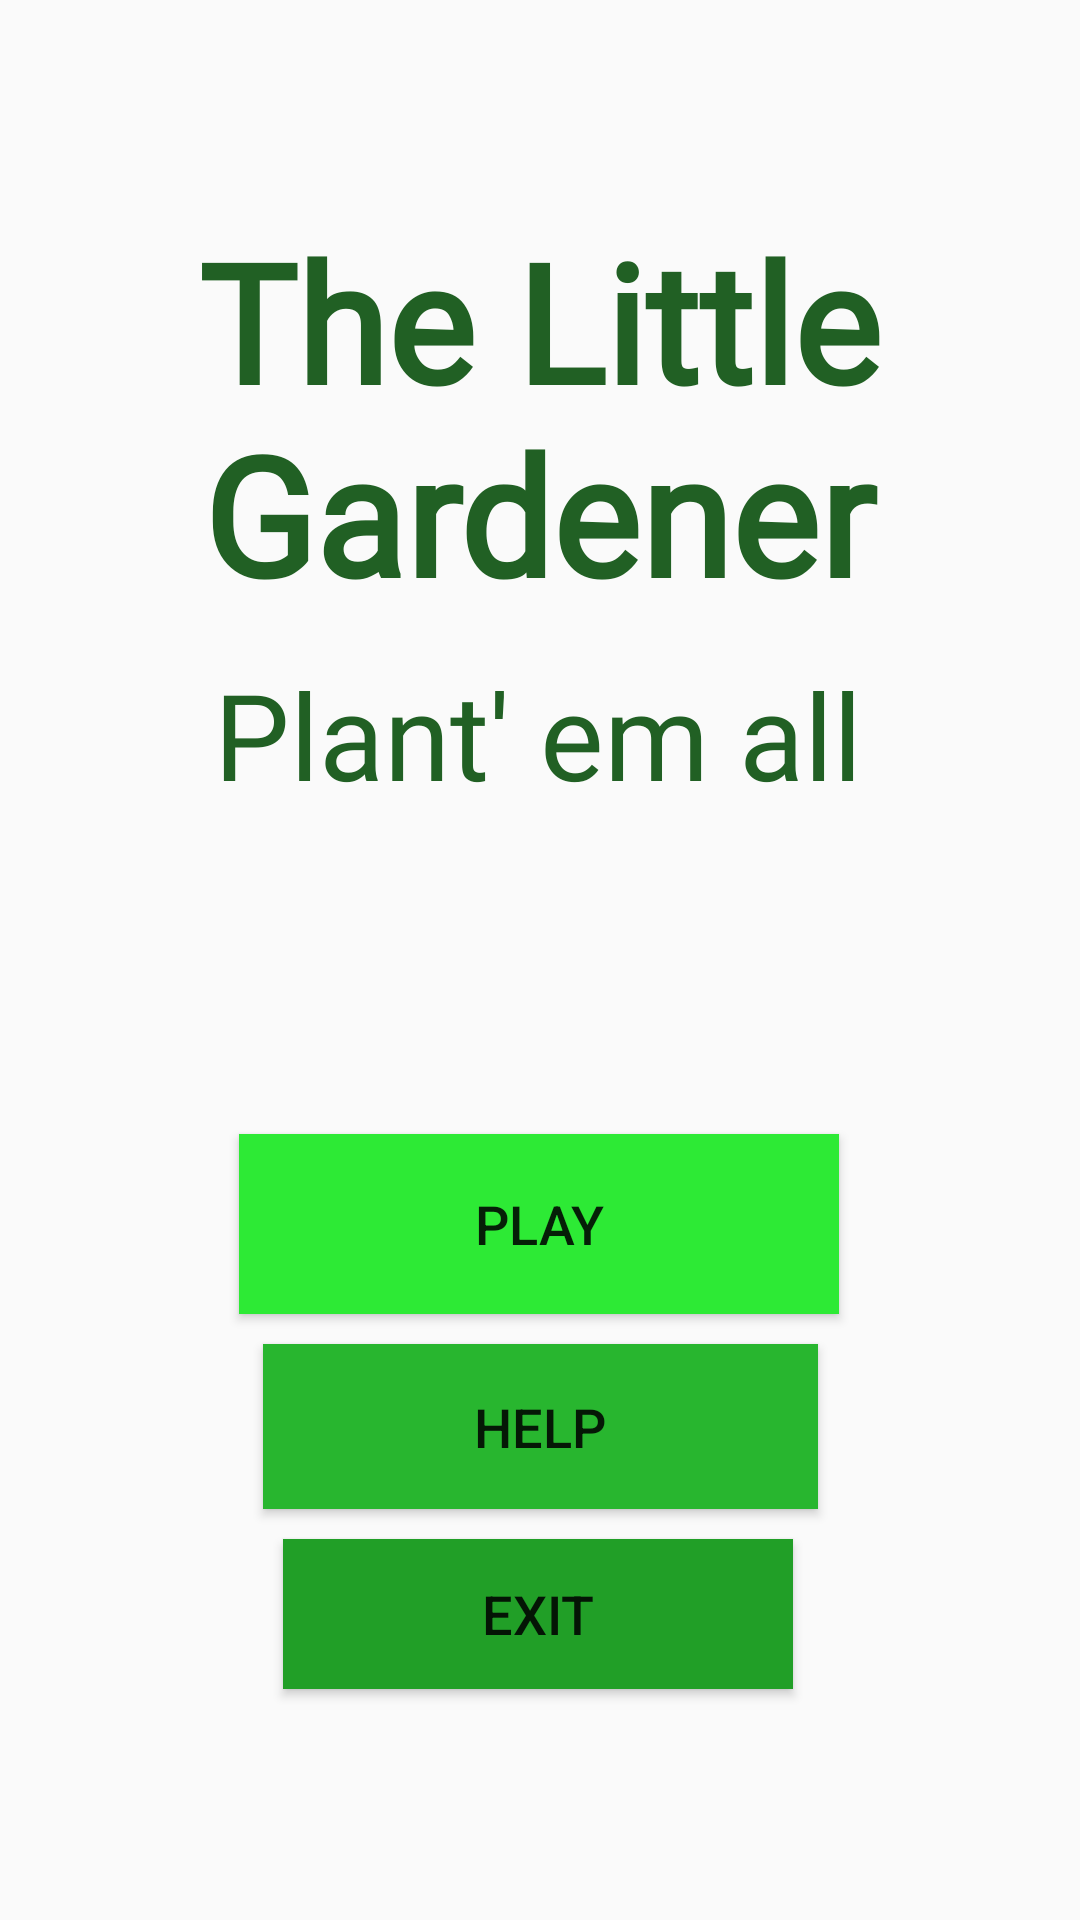

Write the Android layout XML for this screen, with the resource values it uses.
<!-- AndroidManifest.xml: application theme AppTheme -->
<!-- res/layout/activity_main.xml -->
<?xml version="1.0" encoding="utf-8"?>
<androidx.constraintlayout.widget.ConstraintLayout xmlns:android="http://schemas.android.com/apk/res/android"
    xmlns:app="http://schemas.android.com/apk/res-auto"
    xmlns:tools="http://schemas.android.com/tools"
    android:layout_width="match_parent"
    android:layout_height="match_parent"
    tools:context=".MainActivity">


    <ImageView
        android:id="@+id/imageView"
        android:layout_width="0dp"
        android:layout_height="0dp"
        android:adjustViewBounds="true"
        android:alpha="0.8"
        android:scaleType="centerCrop"
        app:layout_constraintBottom_toBottomOf="parent"
        app:layout_constraintEnd_toEndOf="parent"
        app:layout_constraintHorizontal_bias="1.0"
        app:layout_constraintStart_toStartOf="parent"
        app:layout_constraintTop_toTopOf="parent"
        app:layout_constraintVertical_bias="1.0"
        app:srcCompat="@drawable/gardenerbackground" />

    <TextView
        android:id="@+id/gameName"
        android:layout_width="292dp"
        android:layout_height="148dp"
        android:layout_marginTop="70dp"
        android:fontFamily="@font/esteban"
        android:text="The Little Gardener"
        android:textAlignment="center"
        android:textAppearance="@style/TextAppearance.AppCompat.Body1"
        android:textColor="#216024"
        android:textSize="55sp"
        android:textStyle="bold"
        app:layout_constraintBottom_toTopOf="@+id/gameName2"
        app:layout_constraintHorizontal_bias="0.495"
        app:layout_constraintLeft_toLeftOf="parent"
        app:layout_constraintRight_toRightOf="parent"
        app:layout_constraintTop_toTopOf="parent" />

    <TextView
        android:id="@+id/gameName2"
        android:layout_width="267dp"
        android:layout_height="70dp"
        android:layout_marginStart="155dp"
        android:layout_marginEnd="156dp"
        android:fontFamily="@font/esteban"
        android:text="Plant' em all"
        android:textAlignment="center"
        android:textAppearance="@style/TextAppearance.AppCompat.Body1"
        android:textColor="#216024"
        android:textSize="40sp"
        app:layout_constraintEnd_toEndOf="parent"
        app:layout_constraintStart_toStartOf="parent"
        app:layout_constraintTop_toBottomOf="@+id/gameName"
        />


    <Button
        android:id="@+id/playButton"
        android:layout_width="200dp"
        android:layout_height="60dp"
        android:layout_marginTop="90dp"
        android:layout_marginBottom="5dp"
        android:background="#2DEA35"
        android:onClick="playAction"
        android:text="Play"
        android:textSize="18sp"
        app:layout_constraintBottom_toTopOf="@+id/helpButton"
        app:layout_constraintEnd_toEndOf="parent"
        app:layout_constraintHorizontal_bias="0.497"
        app:layout_constraintStart_toStartOf="parent"
        app:layout_constraintTop_toBottomOf="@+id/gameName2"
        />

    <Button
        android:id="@+id/helpButton"
        android:layout_width="185dp"
        android:layout_height="55dp"
        android:layout_marginTop="5dp"
        android:layout_marginBottom="10dp"
        android:background="#28B62F"
        android:text="Help"
        android:textSize="18sp"
        app:layout_constraintBottom_toTopOf="@+id/exitButton"
        app:layout_constraintEnd_toEndOf="parent"
        app:layout_constraintStart_toStartOf="parent"
        app:layout_constraintTop_toBottomOf="@+id/playButton" />

    <Button
        android:id="@+id/exitButton"
        android:layout_width="170dp"
        android:layout_height="50dp"
        android:layout_marginTop="10dp"
        android:background="#219F27"
        android:onClick="exitGame"
        android:text="Exit"
        android:textSize="18sp"
        app:layout_constraintEnd_toEndOf="parent"
        app:layout_constraintHorizontal_bias="0.497"
        app:layout_constraintStart_toStartOf="parent"
        app:layout_constraintTop_toBottomOf="@+id/helpButton" />

</androidx.constraintlayout.widget.ConstraintLayout>
<!-- resources referenced by this layout -->
<resources>
  <style name="AppTheme" parent="Theme.AppCompat.Light.DarkActionBar">
          
          <item name="colorPrimary">@color/colorPrimary</item>
          <item name="colorPrimaryDark">@color/colorPrimaryDark</item>
          <item name="colorAccent">@color/colorAccent</item>
      </style>
  <color name="colorPrimary">#6200EE</color>
  <color name="colorPrimaryDark">#3700B3</color>
  <color name="colorAccent">#03DAC5</color>
</resources>
